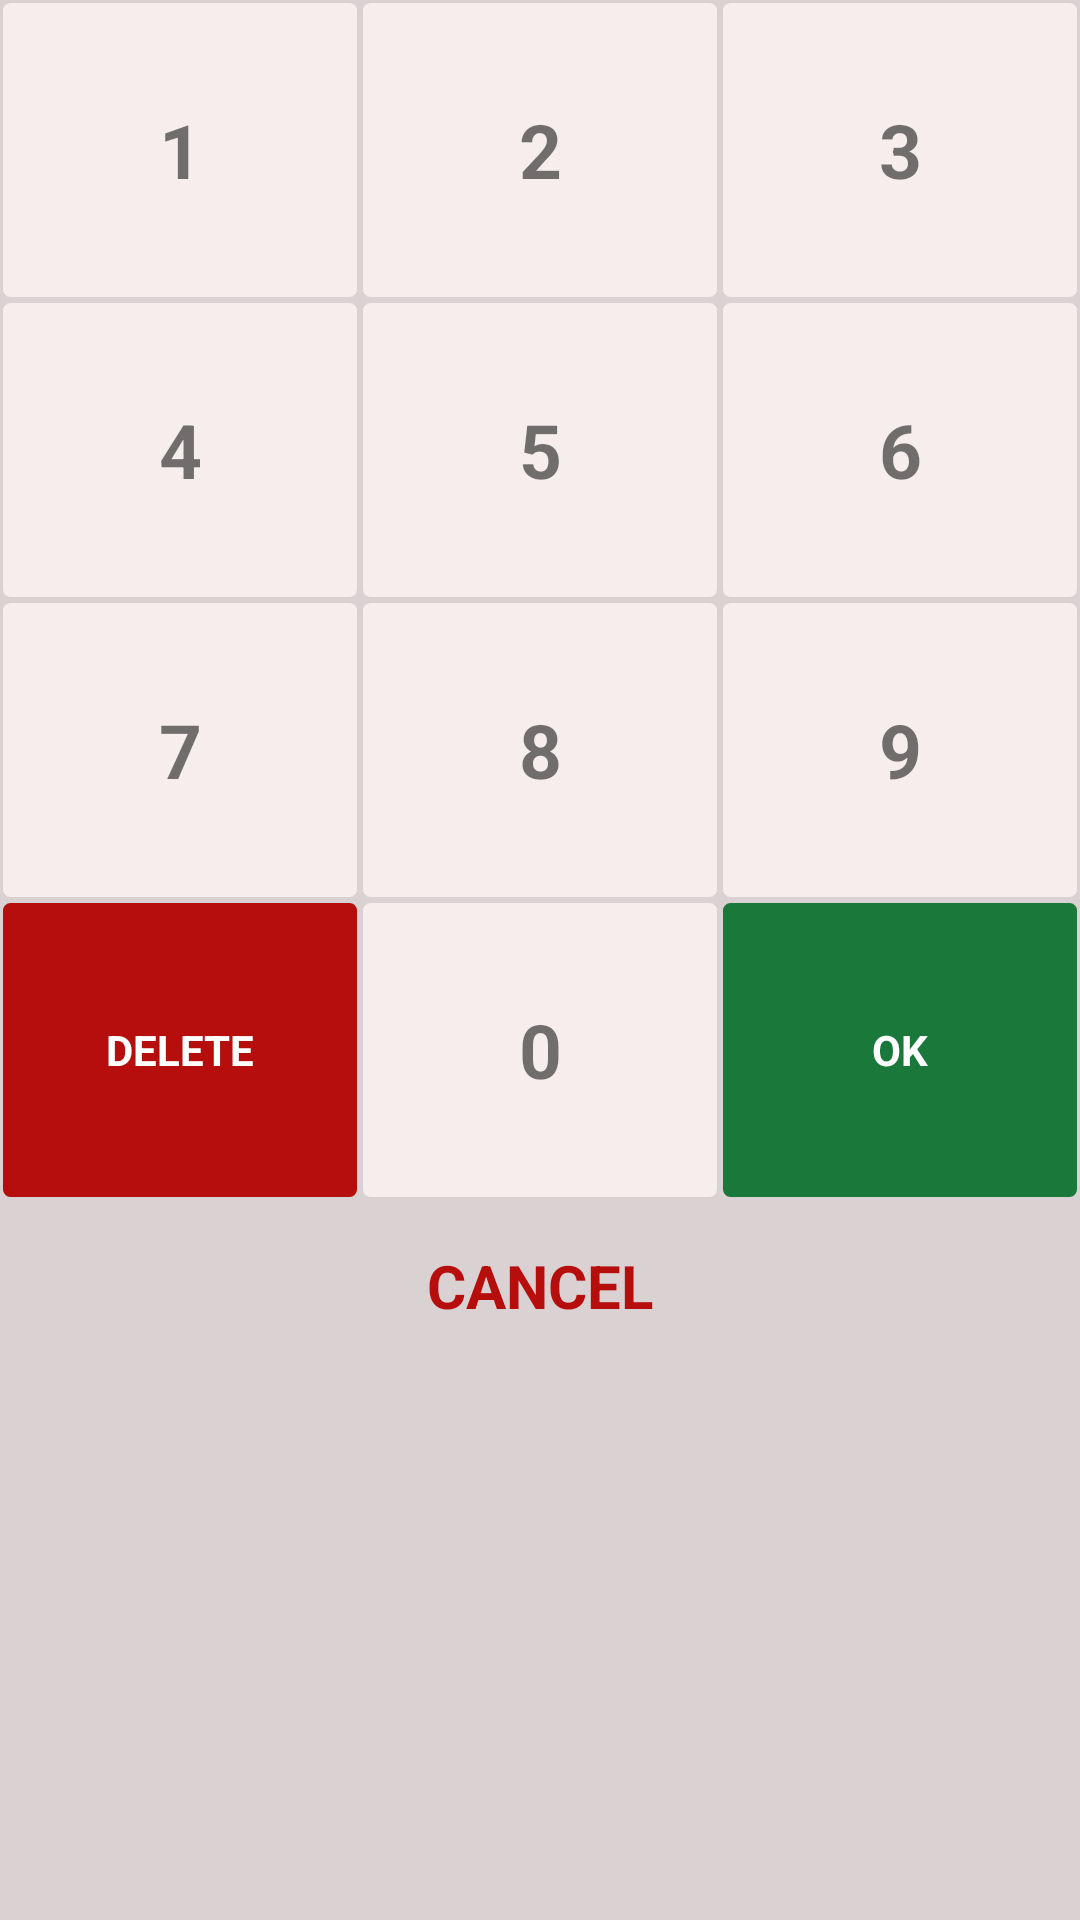

Produce the Android XML layout that renders to this screen, including the resource entries it uses.
<!-- AndroidManifest.xml: application theme Theme.StubMPM -->
<!-- res/layout/keyboard.xml -->
<?xml version="1.0" encoding="utf-8"?>
<LinearLayout xmlns:android="http://schemas.android.com/apk/res/android"
    xmlns:app="http://schemas.android.com/apk/res-auto"
    xmlns:tools="http://schemas.android.com/tools"
    android:layout_width="match_parent"
    android:layout_height="wrap_content"
    android:background="#DAD2D2"
    android:orientation="vertical">

    <LinearLayout
        android:layout_width="match_parent"
        android:layout_height="100dp"
        android:orientation="horizontal">

        <TextView
            android:gravity="center"
            android:textStyle="bold"
            android:textSize="25sp"
           
            android:layout_margin="1dp"
            android:background="@drawable/btn_white_border"
            android:id="@+id/button_1"
            android:layout_width="match_parent"
            android:layout_height="match_parent"
            android:layout_weight="1"
            android:text="1"/>

        <TextView   android:gravity="center"
            android:textStyle="bold"
            android:textSize="25sp"
            android:layout_margin="1dp"
            android:id="@+id/button_2"
            android:layout_width="match_parent"
            android:layout_height="match_parent"
            android:background="@drawable/btn_white_border"
            android:layout_weight="1"
            android:text="2"/>

        <TextView   android:gravity="center"
            android:textStyle="bold"
            android:textSize="25sp"
            android:layout_margin="1dp"
            android:background="@drawable/btn_white_border"
            android:id="@+id/button_3"
            android:layout_width="match_parent"
            android:layout_height="match_parent"
            android:layout_weight="1"
            android:text="3" />


    </LinearLayout>

    <LinearLayout
        android:layout_width="match_parent"
        android:layout_height="100dp"
        android:orientation="horizontal">


        <TextView   android:gravity="center"
            android:textStyle="bold"
            android:textSize="25sp"
            android:layout_margin="1dp"
            android:background="@drawable/btn_white_border"
            android:id="@+id/button_4"
            android:layout_width="match_parent"
            android:layout_height="match_parent"
            android:layout_weight="1"
            android:text="4"/>

        <TextView   android:gravity="center"
            android:textStyle="bold"
            android:textSize="25sp"
            android:layout_margin="1dp"
            android:background="@drawable/btn_white_border"
            android:id="@+id/button_5"
            android:layout_width="match_parent"
            android:layout_height="match_parent"
            android:layout_weight="1"
            android:text="5"/>
        <TextView   android:gravity="center"
            android:textStyle="bold"
            android:textSize="25sp"
            android:layout_margin="1dp"
            android:background="@drawable/btn_white_border"
            android:id="@+id/button_6"
            android:layout_width="match_parent"
            android:layout_height="match_parent"
            android:layout_weight="1"
            android:text="6"/>

    </LinearLayout>

    <LinearLayout
        android:layout_width="match_parent"
        android:layout_height="100dp"
        android:orientation="horizontal">



        <TextView   android:gravity="center"
            android:textStyle="bold"
            android:textSize="25sp"
            android:layout_margin="1dp"
            android:background="@drawable/btn_white_border"
            android:id="@+id/button_7"
            android:layout_width="match_parent"
            android:layout_height="match_parent"
            android:layout_weight="1"
            android:text="7"/>

        <TextView   android:gravity="center"
            android:textStyle="bold"
            android:textSize="25sp"
            android:layout_margin="1dp"
            android:background="@drawable/btn_white_border"
            android:id="@+id/button_8"
            android:layout_width="match_parent"
            android:layout_height="match_parent"
            android:layout_weight="1"
            android:text="8"/>

        <TextView   android:gravity="center"
            android:textStyle="bold"
            android:textSize="25sp"
            android:layout_margin="1dp"
            android:background="@drawable/btn_white_border"
            android:id="@+id/button_9"
            android:layout_width="match_parent"
            android:layout_height="match_parent"
            android:layout_weight="1"
            android:text="9"/>



    </LinearLayout>

    <LinearLayout
        android:layout_width="match_parent"
        android:layout_height="100dp"
        android:orientation="horizontal">

        <TextView   android:gravity="center"
            android:textStyle="bold"
            android:layout_margin="1dp"
            android:id="@+id/button_delete"
            android:textColor="@color/colorWhite"
            android:background="@drawable/btn_border_red"
            android:layout_width="match_parent"
            android:layout_height="match_parent"
            android:layout_weight="1"
            android:text="DELETE"/>
        <TextView   android:gravity="center"
            android:textStyle="bold"
            android:textSize="25sp"
            android:layout_margin="1dp"
            android:background="@drawable/btn_white_border"
            android:id="@+id/button_0"
            android:layout_width="match_parent"
            android:layout_height="match_parent"
            android:layout_weight="1"
            android:text="0"/>

        <TextView   android:gravity="center"
            android:textStyle="bold"
            android:layout_margin="1dp"
            android:background="@drawable/btn_border_green"
            android:id="@+id/button_enter"
            android:layout_width="match_parent"
            android:layout_height="match_parent"
            android:textColor="@color/colorWhite"
            android:layout_weight="1"
            android:text="OK"/>

    </LinearLayout>

    <TextView
        android:gravity="center"
        android:text="CANCEL"
        android:textStyle="bold"
        android:textSize="20sp"
        android:padding="15dp"
        android:id="@+id/button_close"
        android:textColor="#B60D0D"
        android:layout_gravity="center_horizontal"
        android:layout_width="wrap_content"
        android:layout_height="wrap_content">


    </TextView>
</LinearLayout>
<!-- resources referenced by this layout -->
<resources>
  <color name="colorWhite">#ffffff</color>
  <!-- drawable btn_border_green (drawable) -->
  <?xml version="1.0" encoding="utf-8"?>
  <shape xmlns:android="http://schemas.android.com/apk/res/android"
      android:shape="rectangle">
  
      <stroke
          android:width="1dp"
          android:color="#1B783B"></stroke>
  
      <solid android:color="#1B783B" />
  
      <corners android:radius="2dp" />
  
  
  </shape>
  <!-- drawable btn_border_red (drawable) -->
  <?xml version="1.0" encoding="utf-8"?>
  <shape xmlns:android="http://schemas.android.com/apk/res/android"
      android:shape="rectangle">
  
      <stroke
          android:width="1dp"
          android:color="#B60D0D"></stroke>
  
      <solid android:color="#B60D0D" />
  
      <corners android:radius="2dp" />
  
  
  </shape>
  <!-- drawable btn_white_border (drawable) -->
  <?xml version="1.0" encoding="utf-8"?>
  <shape xmlns:android="http://schemas.android.com/apk/res/android"
      android:shape="rectangle">
  
      <stroke
          android:width="1dp"
          android:color="#F6EDED"></stroke>
  
      <solid android:color="#F6EDED" />
  
      <corners android:radius="2dp" />
  
  
  </shape>
  <style name="Theme.StubMPM" parent="Theme.MaterialComponents.DayNight.DarkActionBar">
          
          <item name="colorPrimary">@color/purple_500</item>
          <item name="colorPrimaryVariant">@color/purple_700</item>
          <item name="colorOnPrimary">@color/white</item>
          
          <item name="colorSecondary">@color/teal_200</item>
          <item name="colorSecondaryVariant">@color/teal_700</item>
          <item name="colorOnSecondary">@color/black</item>
          
          <item name="android:statusBarColor" tools:targetApi="l">?attr/colorPrimaryVariant</item>
          
      </style>
  <color name="purple_500">#FF6200EE</color>
  <color name="purple_700">#FF3700B3</color>
  <color name="white">#FFFFFFFF</color>
  <color name="teal_200">#FF03DAC5</color>
  <color name="teal_700">#FF018786</color>
  <color name="black">#FF000000</color>
</resources>
